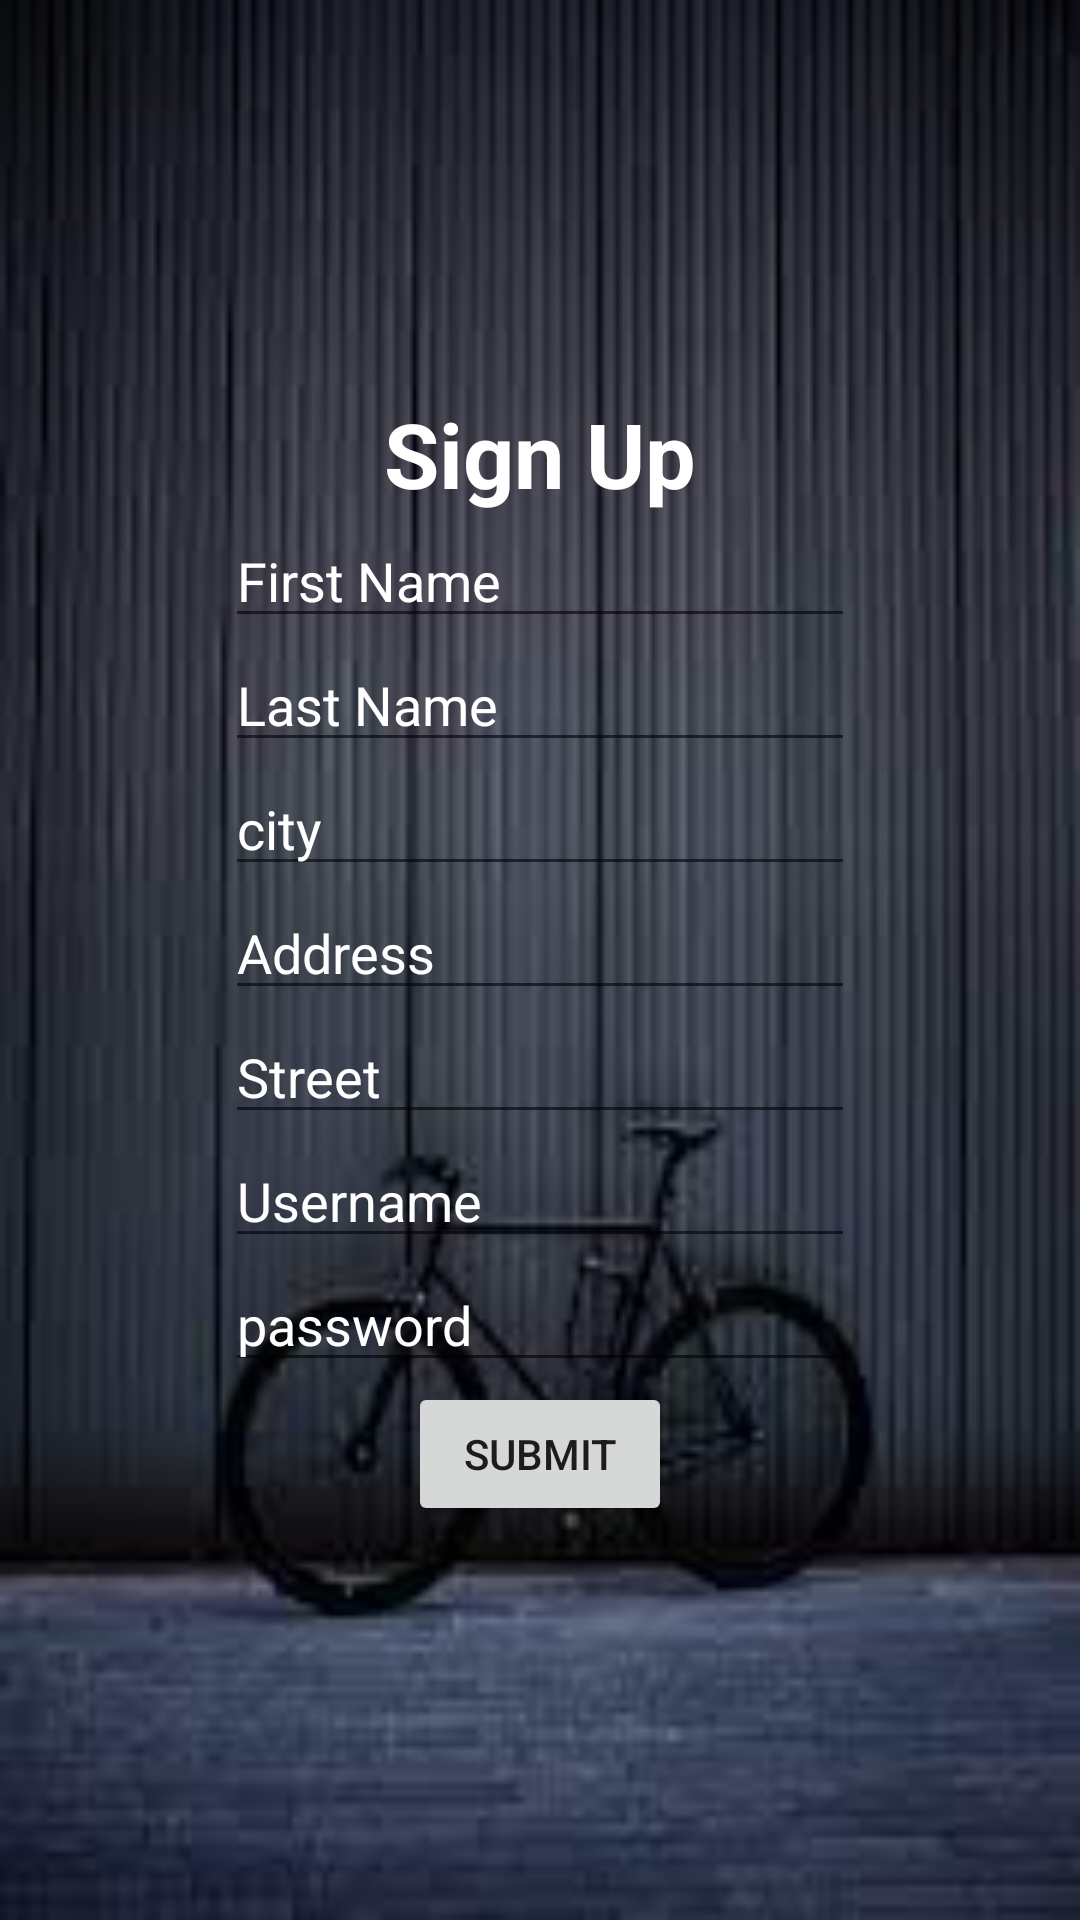

This screen was rendered from an Android layout file. Write that file and the resources it references.
<!-- AndroidManifest.xml: application theme Theme.Cyclesharing -->
<!-- res/layout/activity_registration.xml -->
<?xml version="1.0" encoding="utf-8"?>
<LinearLayout xmlns:android="http://schemas.android.com/apk/res/android"
    xmlns:app="http://schemas.android.com/apk/res-auto"
    xmlns:tools="http://schemas.android.com/tools"
    android:layout_width="match_parent"
    android:layout_height="match_parent"
    android:gravity="center"
    android:background="@drawable/images"
    android:orientation="vertical"
    tools:context=".Registration">

    <TextView
        android:id="@+id/textView3"
        android:layout_width="wrap_content"
        android:layout_height="wrap_content"
        android:text="Sign Up"
        android:textSize="30dp"

        android:textStyle="bold"
        android:textColor="#ffff"
        app:layout_constraintEnd_toEndOf="parent"
        app:layout_constraintStart_toStartOf="parent"
        tools:layout_editor_absoluteY="132dp" />

    <EditText
        android:id="@+id/fname"
        android:layout_width="wrap_content"
        android:layout_height="wrap_content"
        android:ems="10"
        android:textColorHint="#ffff"
        android:textColor="#ffff"
        android:inputType="textPersonName"
        android:hint="First Name"
        tools:layout_editor_absoluteX="110dp"
        tools:layout_editor_absoluteY="213dp" />

    <EditText
        android:id="@+id/lname"
        android:layout_width="wrap_content"
        android:layout_height="wrap_content"
        android:ems="10"
        android:textColorHint="#ffff"
        android:textColor="#ffff"
        android:inputType="textPersonName"
        android:hint="Last Name"
        tools:layout_editor_absoluteX="110dp"
        tools:layout_editor_absoluteY="213dp" />

    <EditText
        android:id="@+id/city"
        android:layout_width="wrap_content"
        android:layout_height="wrap_content"
        android:ems="10"
        android:textColorHint="#ffff"
        android:textColor="#ffff"
        android:inputType="textPersonName"
        android:hint="city"
        tools:layout_editor_absoluteX="110dp"
        tools:layout_editor_absoluteY="213dp" />

    <EditText
        android:id="@+id/hname"
        android:layout_width="wrap_content"
        android:layout_height="wrap_content"
        android:ems="10"
        android:textColorHint="#ffff"
        android:textColor="#ffff"
        android:inputType="textPersonName"
        android:hint="Address"
        tools:layout_editor_absoluteX="110dp"
        tools:layout_editor_absoluteY="213dp" />

    <EditText
        android:id="@+id/street"
        android:layout_width="wrap_content"
        android:layout_height="wrap_content"
        android:ems="10"
        android:inputType="textPersonName"
        android:hint="Street"
        android:textColorHint="#ffff"
        android:textColor="#ffff"
        tools:layout_editor_absoluteX="110dp"
        tools:layout_editor_absoluteY="213dp" />

    <EditText
        android:id="@+id/uname"
        android:layout_width="wrap_content"
        android:layout_height="wrap_content"
        android:ems="10"
        android:textColorHint="#ffff"
        android:textColor="#ffff"
        android:inputType="textPersonName"
        android:hint="Username"
        app:layout_constraintEnd_toEndOf="parent"
        app:layout_constraintStart_toStartOf="parent"
        tools:layout_editor_absoluteY="265dp" />

    <EditText
        android:id="@+id/password"
        android:layout_width="wrap_content"
        android:layout_height="wrap_content"
        android:ems="10"
        android:textColorHint="#ffff"
        android:textColor="#ffff"
        android:inputType="textPassword"
        android:hint="password"
        tools:layout_editor_absoluteX="84dp"
        tools:layout_editor_absoluteY="358dp" />

    <Button
        android:id="@+id/signup"
        android:layout_width="wrap_content"
        android:layout_height="wrap_content"
        android:text="Submit"
        tools:layout_editor_absoluteX="215dp"
        tools:layout_editor_absoluteY="619dp" />
</LinearLayout>
<!-- resources referenced by this layout -->
<resources>
  <!-- drawable images: jpeg bitmap (drawable-v24, 5336 bytes) -->
  <style name="Theme.Cyclesharing" parent="Theme.MaterialComponents.DayNight.DarkActionBar">
          
          <item name="colorPrimary">@color/purple_500</item>
          <item name="colorPrimaryVariant">@color/purple_700</item>
          <item name="colorOnPrimary">@color/white</item>
          
          <item name="colorSecondary">@color/teal_200</item>
          <item name="colorSecondaryVariant">@color/teal_700</item>
          <item name="colorOnSecondary">@color/black</item>
          
          <item name="android:statusBarColor" tools:targetApi="l">?attr/colorPrimaryVariant</item>
          
      </style>
  <color name="purple_500">#0E0C10</color>
  <color name="purple_700">#070707</color>
  <color name="white">#FFFFFFFF</color>
  <color name="teal_200">#FF03DAC5</color>
  <color name="teal_700">#FF018786</color>
  <color name="black">#FF000000</color>
</resources>
